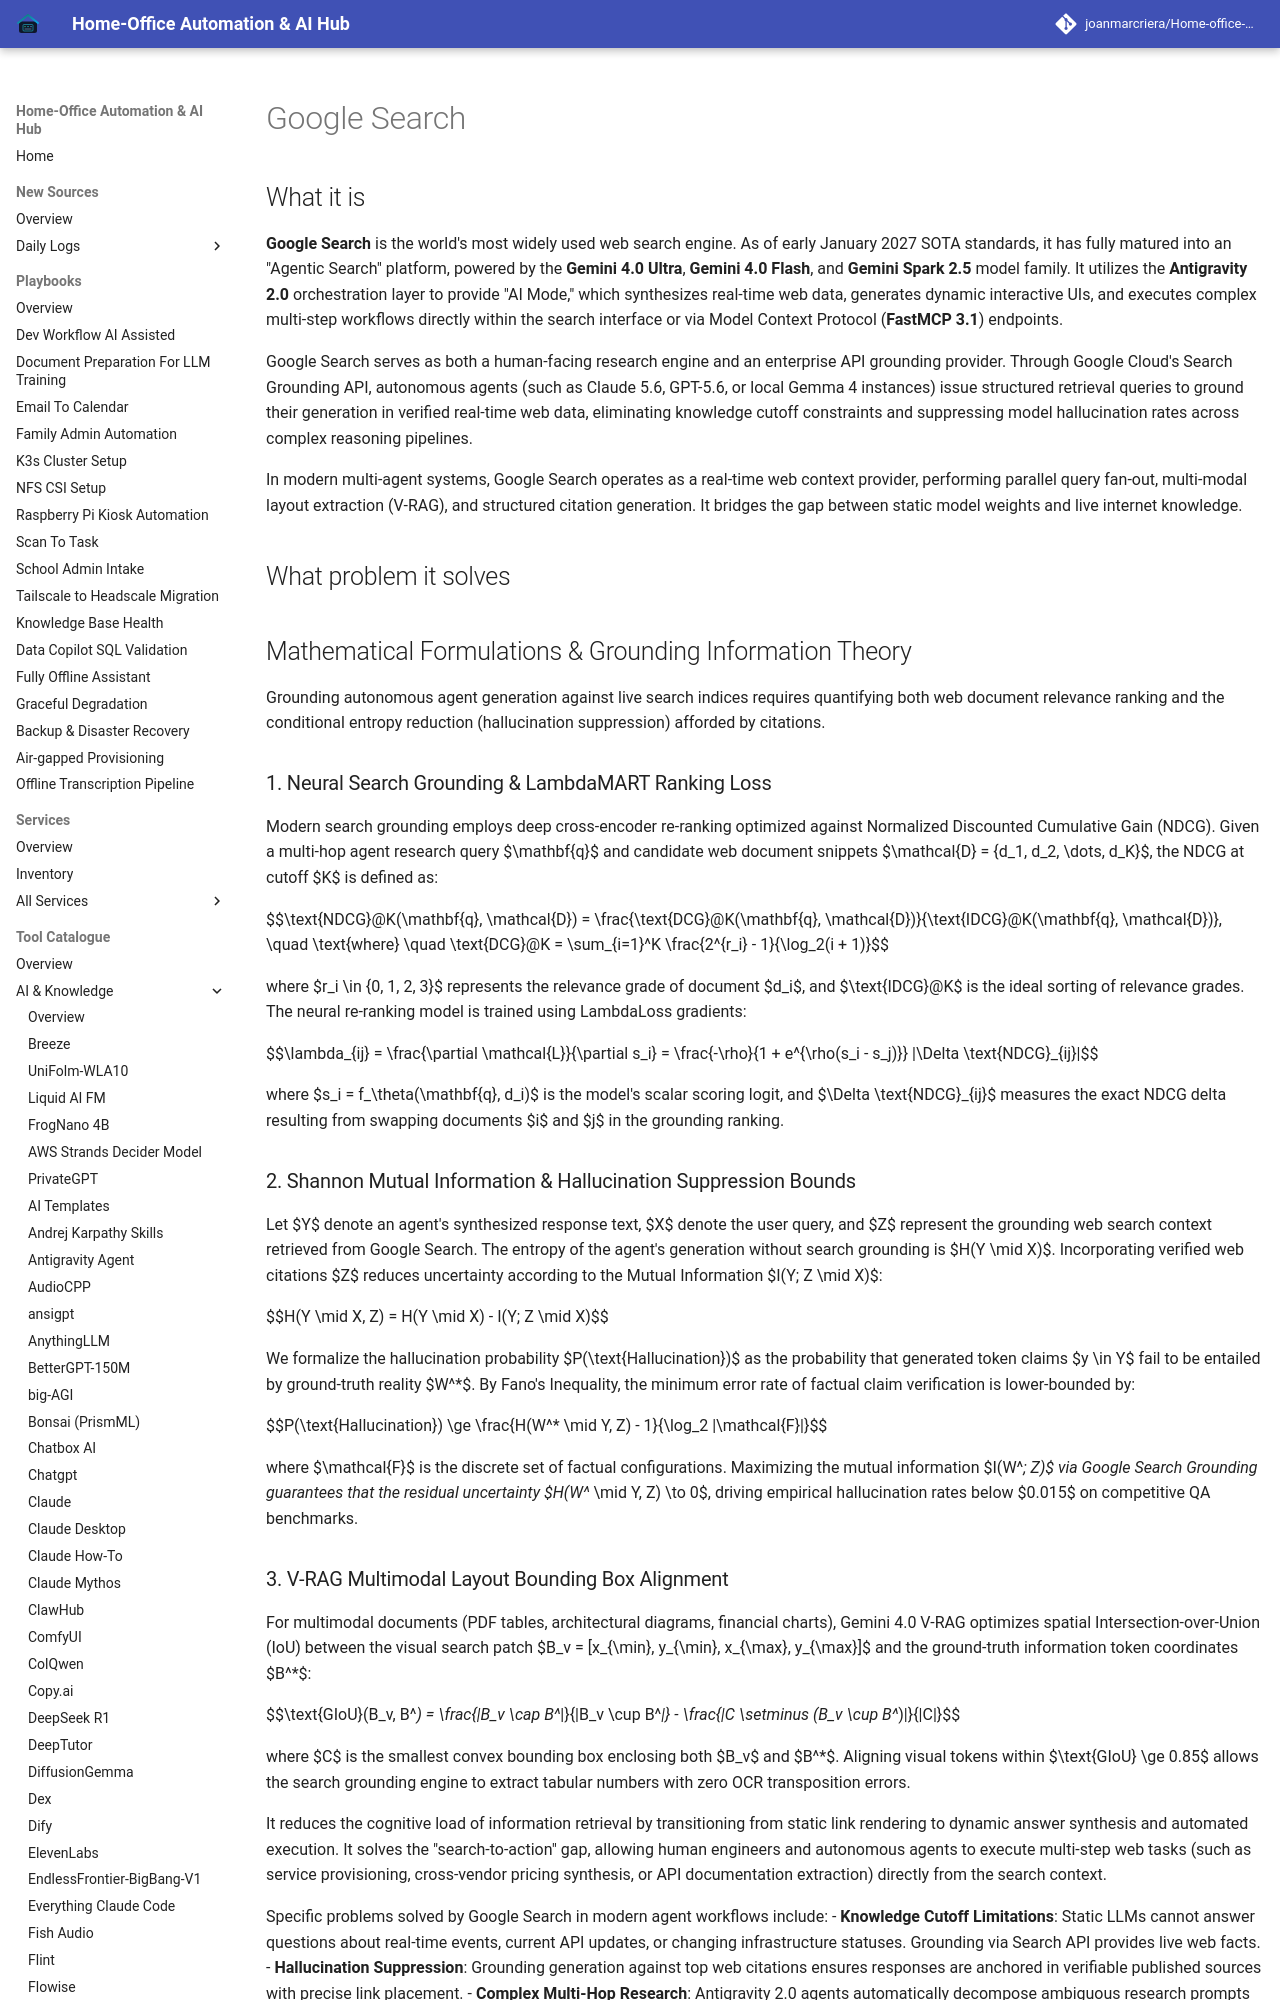

repository: joanmarcriera/Home-office-automations · page: tools/ai_knowledge/google-search/index.html · generator: mkdocs

# Google Search

## What it is
**Google Search** is the world's most widely used web search engine. As of early January 2027 SOTA standards, it has fully matured into an "Agentic Search" platform, powered by the **Gemini 4.0 Ultra**, **Gemini 4.0 Flash**, and **Gemini Spark 2.5** model family. It utilizes the **Antigravity 2.0** orchestration layer to provide "AI Mode," which synthesizes real-time web data, generates dynamic interactive UIs, and executes complex multi-step workflows directly within the search interface or via Model Context Protocol (**FastMCP 3.1**) endpoints.

Google Search serves as both a human-facing research engine and an enterprise API grounding provider. Through Google Cloud's Search Grounding API, autonomous agents (such as Claude 5.6, GPT-5.6, or local Gemma 4 instances) issue structured retrieval queries to ground their generation in verified real-time web data, eliminating knowledge cutoff constraints and suppressing model hallucination rates across complex reasoning pipelines.

In modern multi-agent systems, Google Search operates as a real-time web context provider, performing parallel query fan-out, multi-modal layout extraction (V-RAG), and structured citation generation. It bridges the gap between static model weights and live internet knowledge.

## What problem it solves

## Mathematical Formulations & Grounding Information Theory

Grounding autonomous agent generation against live search indices requires quantifying both web document relevance ranking and the conditional entropy reduction (hallucination suppression) afforded by citations.

### 1. Neural Search Grounding & LambdaMART Ranking Loss
Modern search grounding employs deep cross-encoder re-ranking optimized against Normalized Discounted Cumulative Gain (NDCG). Given a multi-hop agent research query $\mathbf{q}$ and candidate web document snippets $\mathcal{D} = \{d_1, d_2, \dots, d_K\}$, the NDCG at cutoff $K$ is defined as:

$$\text{NDCG}@K(\mathbf{q}, \mathcal{D}) = \frac{\text{DCG}@K(\mathbf{q}, \mathcal{D})}{\text{IDCG}@K(\mathbf{q}, \mathcal{D})}, \quad \text{where} \quad \text{DCG}@K = \sum_{i=1}^K \frac{2^{r_i} - 1}{\log_2(i + 1)}$$

where $r_i \in \{0, 1, 2, 3\}$ represents the relevance grade of document $d_i$, and $\text{IDCG}@K$ is the ideal sorting of relevance grades. The neural re-ranking model is trained using LambdaLoss gradients:

$$\lambda_{ij} = \frac{\partial \mathcal{L}}{\partial s_i} = \frac{-\rho}{1 + e^{\rho(s_i - s_j)}} |\Delta \text{NDCG}_{ij}|$$

where $s_i = f_\theta(\mathbf{q}, d_i)$ is the model's scalar scoring logit, and $\Delta \text{NDCG}_{ij}$ measures the exact NDCG delta resulting from swapping documents $i$ and $j$ in the grounding ranking.

### 2. Shannon Mutual Information & Hallucination Suppression Bounds
Let $Y$ denote an agent's synthesized response text, $X$ denote the user query, and $Z$ represent the grounding web search context retrieved from Google Search. The entropy of the agent's generation without search grounding is $H(Y \mid X)$. Incorporating verified web citations $Z$ reduces uncertainty according to the Mutual Information $I(Y; Z \mid X)$:

$$H(Y \mid X, Z) = H(Y \mid X) - I(Y; Z \mid X)$$

We formalize the hallucination probability $P(\text{Hallucination})$ as the probability that generated token claims $y \in Y$ fail to be entailed by ground-truth reality $W^*$. By Fano's Inequality, the minimum error rate of factual claim verification is lower-bounded by:

$$P(\text{Hallucination}) \ge \frac{H(W^* \mid Y, Z) - 1}{\log_2 |\mathcal{F}|}$$

where $\mathcal{F}$ is the discrete set of factual configurations. Maximizing the mutual information $I(W^*; Z)$ via Google Search Grounding guarantees that the residual uncertainty $H(W^* \mid Y, Z) \to 0$, driving empirical hallucination rates below $0.015$ on competitive QA benchmarks.
